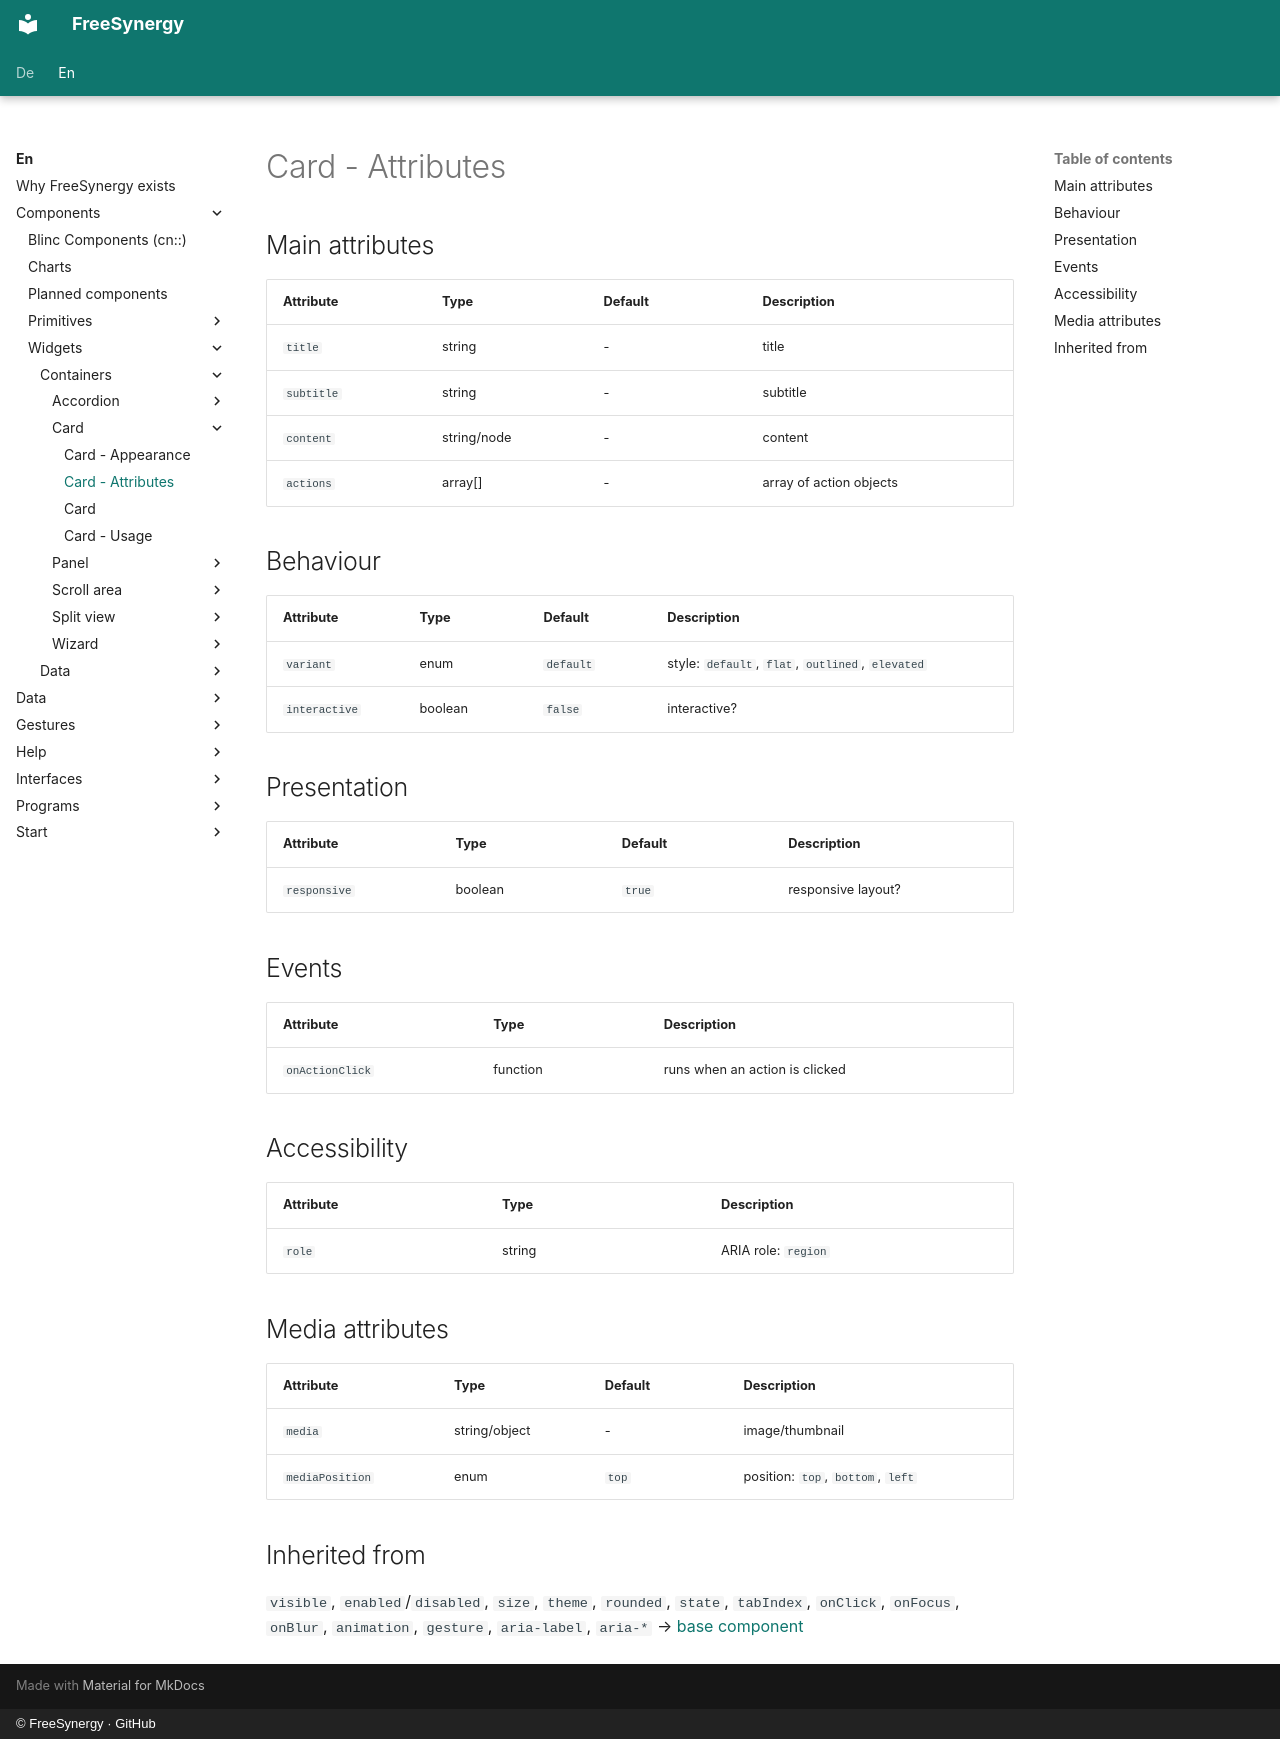

repository: FreeSynergy/fs-documentation · page: en/components/widgets/containers/card/attributes/index.html · generator: mkdocs · copyright: © FreeSynergy · GitHub

# Card - Attributes

## Main attributes

| Attribute | Type | Default | Description |
|-----------|------|---------|-------------|
| `title` | string | - | title |
| `subtitle` | string | - | subtitle |
| `content` | string/node | - | content |
| `actions` | array[] | - | array of action objects |

## Behaviour

| Attribute | Type | Default | Description |
|---|---|---|---|
| `variant` | enum | `default` | style: `default`, `flat`, `outlined`, `elevated` |
| `interactive` | boolean | `false` | interactive? |

## Presentation

| Attribute | Type | Default | Description |
|---|---|---|---|
| `responsive` | boolean | `true` | responsive layout? |

## Events

| Attribute | Type | Description |
|-----------|------|-------------|
| `onActionClick` | function | runs when an action is clicked |

## Accessibility

| Attribute | Type | Description |
|-----------|------|-------------|
| `role` | string | ARIA role: `region` |

## Media attributes

| Attribute | Type | Default | Description |
|---|---|---|---|
| `media` | string/object | - | image/thumbnail |
| `mediaPosition` | enum | `top` | position: `top`, `bottom`, `left` |

## Inherited from

`visible`, `enabled`/`disabled`, `size`, `theme`, `rounded`, `state`,
`tabIndex`, `onClick`, `onFocus`, `onBlur`, `animation`, `gesture`,
`aria-label`, `aria-*` → [base component](../../../primitives/basics/base.md)
